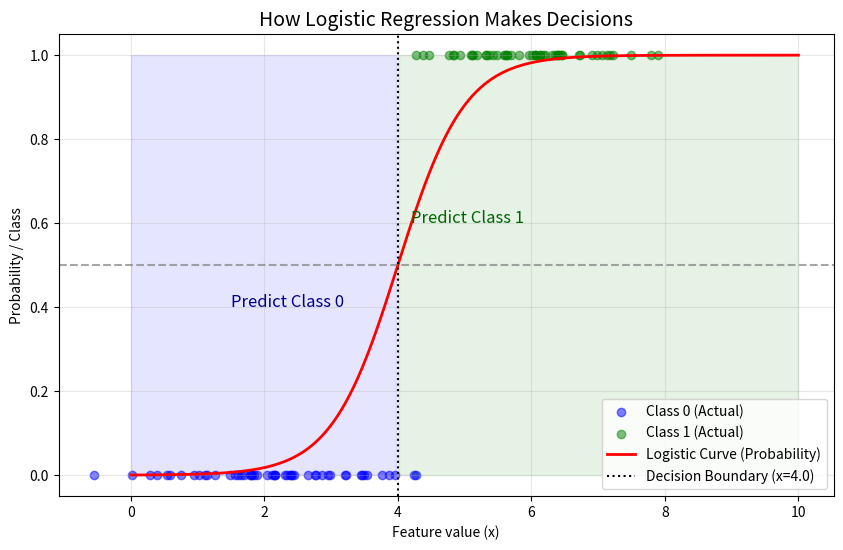

This chart was generated by the following Python code:
import numpy as np
import matplotlib.pyplot as plt

# 1. 准备数据
np.random.seed(0)
x1 = np.random.normal(2, 1, 50) # 第一类点，均值2
x2 = np.random.normal(6, 1, 50) # 第二类点，均值6
x = np.concatenate([x1, x2])
y = np.concatenate([np.zeros(50), np.ones(50)])

# 2. 逻辑回归核心：Sigmoid 函数
def sigmoid(z):
    return 1 / (1 + np.exp(-z))

# 设定权重和偏置
w = 2
b = -8

# 计算决策边界 (Decision Boundary): 当 w*x + b = 0 时，prob = 0.5
# 即 x = -b / w
decision_boundary = -b / w

# 3. 绘图准备
x_line = np.linspace(0, 10, 200)
prob = sigmoid(w * x_line + b)

plt.figure(figsize=(10, 6))

# 画出原始样本点
plt.scatter(x1, [0]*50, color='blue', alpha=0.5, label="Class 0 (Actual)")
plt.scatter(x2, [1]*50, color='green', alpha=0.5, label="Class 1 (Actual)")

# 画出逻辑回归生成的 S 曲线（预测概率）
plt.plot(x_line, prob, color='red', linewidth=2, label="Logistic Curve (Probability)")

# 画出 0.5 概率阈值线
plt.axhline(0.5, color='gray', linestyle='--', alpha=0.7)

# 画出决策边界垂直线
plt.axvline(decision_boundary, color='black', linestyle=':', label=f'Decision Boundary (x={decision_boundary})')

# 填充背景色来展示分类区域
plt.fill_between(x_line, 0, 1, where=(x_line >= decision_boundary), color='green', alpha=0.1)
plt.fill_between(x_line, 0, 1, where=(x_line < decision_boundary), color='blue', alpha=0.1)

# 文字说明
plt.text(decision_boundary+0.2, 0.6, 'Predict Class 1', fontsize=12, color='darkgreen')
plt.text(decision_boundary-2.5, 0.4, 'Predict Class 0', fontsize=12, color='darkblue')

# 标签和标题
plt.xlabel("Feature value (x)")
plt.ylabel("Probability / Class")
plt.title("How Logistic Regression Makes Decisions", fontsize=14)
plt.legend(loc='lower right')
plt.grid(alpha=0.3)

plt.show()
